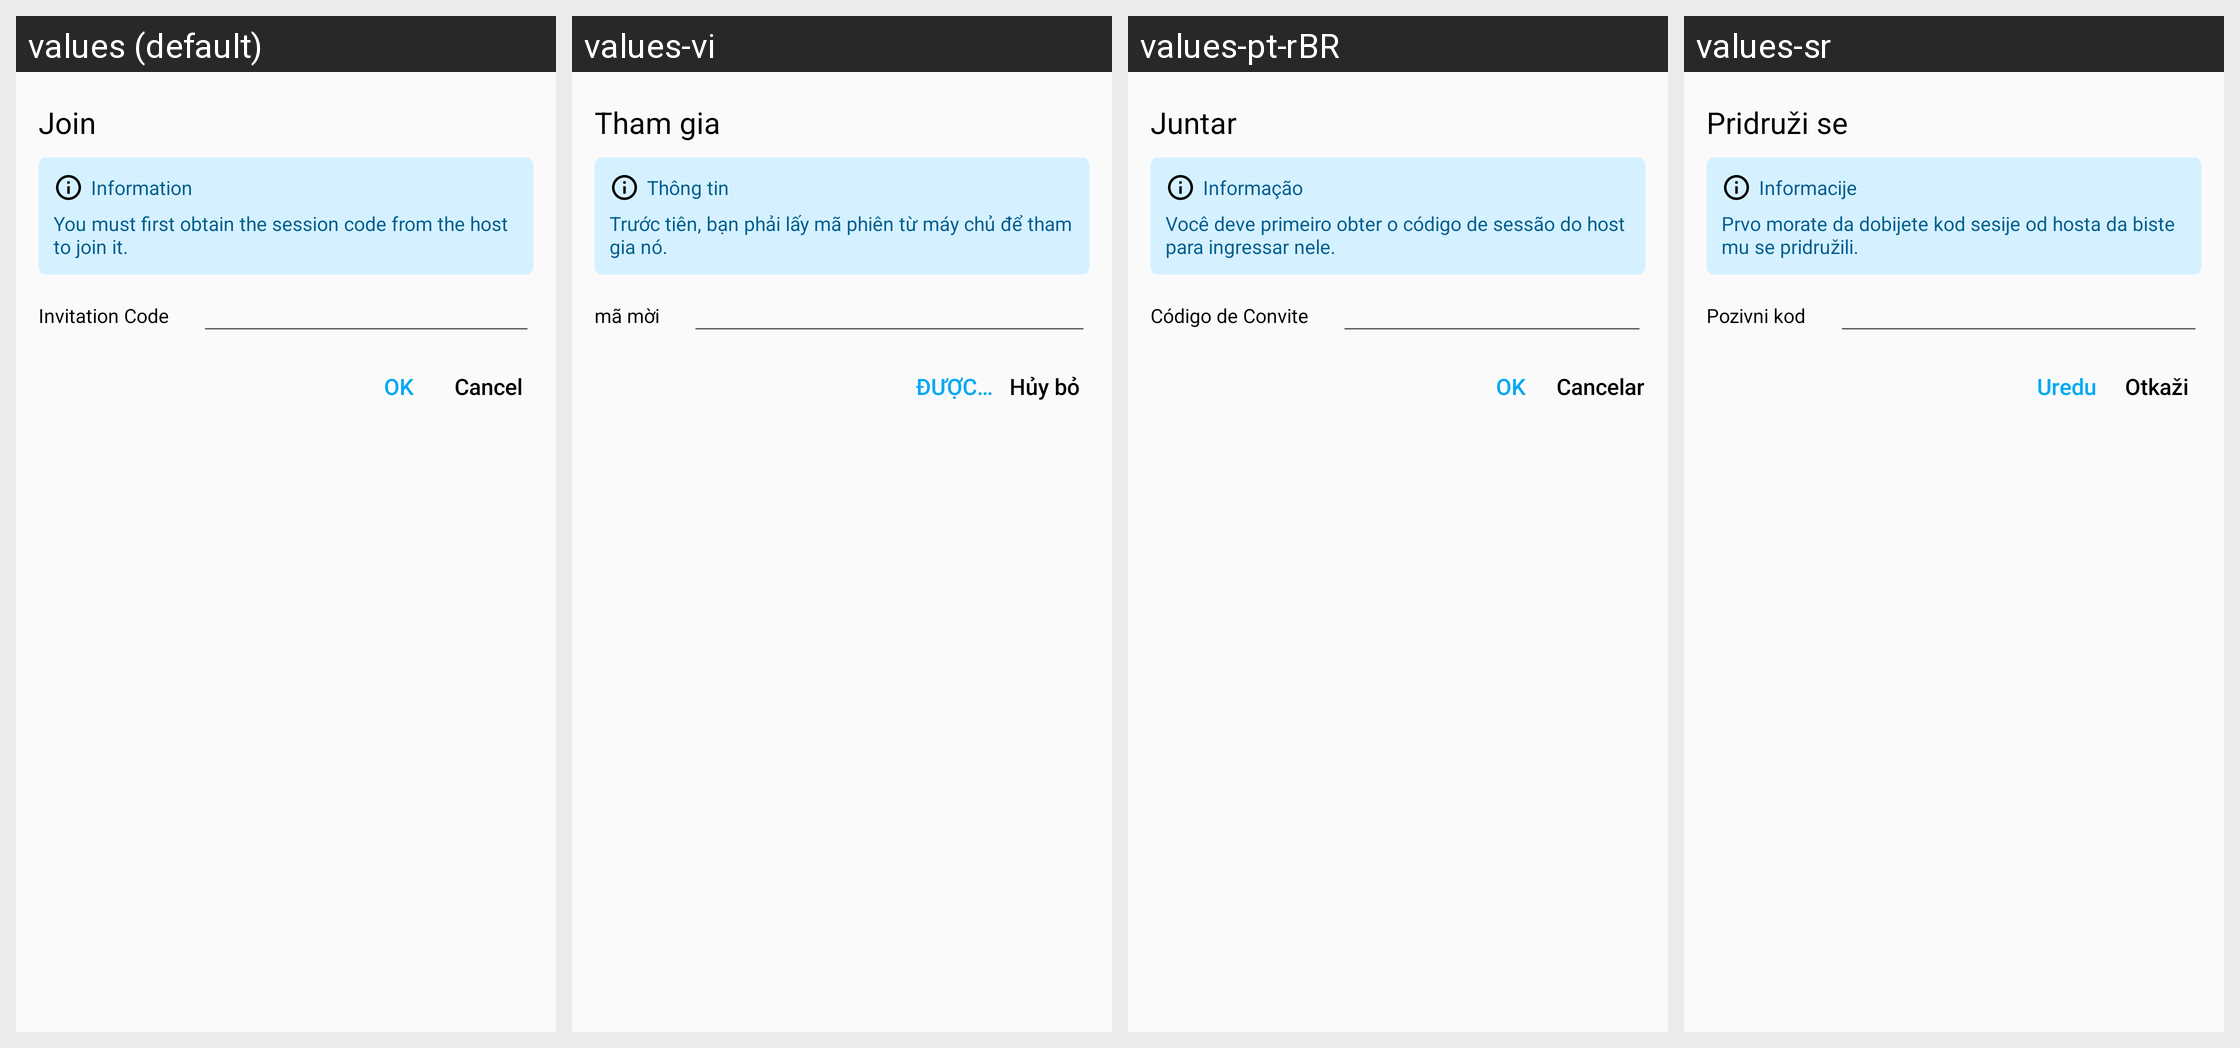

The same Android screen rendered under several of its app's locales, left to right. List the strings drawn on it with the default value and each locale's translation.
Android screen res/layout/dialog_join_community.xml rendered under 4 locales, left to right: values (default), values-vi, values-pt-rBR, values-sr. Device: Nexus 5 (rendered at 1080×1920; each locale shown at half size, 540×960, under a caption strip naming it); theme Theme.HelloMinecraftLauncherPocketEdition.
Other locales in the repository, not shown: values-en, values-zh, values-zh-rTW.
Strings drawn on this screen, with the default value and each locale's value (text and hints the layout hard-codes, and strings that could not be matched under every locale, appear in the picture but are not listed):

dialog_join_community_title
  values: Join
  values-vi: Tham gia
  values-pt-rBR: Juntar
  values-sr: Pridruži se

dialog_join_community_alert
  values: Information
  values-vi: Thông tin
  values-pt-rBR: Informação
  values-sr: Informacije

dialog_join_community_alert_text
  values: You must first obtain the session code from the host to join it.
  values-vi: Trước tiên, bạn phải lấy mã phiên từ máy chủ để tham gia nó.
  values-pt-rBR: Você deve primeiro obter o código de sessão do host para ingressar nele.
  values-sr: Prvo morate da dobijete kod sesije od hosta da biste mu se pridružili.

dialog_join_community_code
  values: Invitation Code
  values-vi: mã mời
  values-pt-rBR: Código de Convite
  values-sr: Pozivni kod

dialog_join_community_positive
  values: OK
  values-vi: ĐƯỢC RỒI
  values-pt-rBR: OK
  values-sr: Uredu

dialog_join_community_negative
  values: Cancel
  values-vi: Hủy bỏ
  values-pt-rBR: Cancelar
  values-sr: Otkaži
